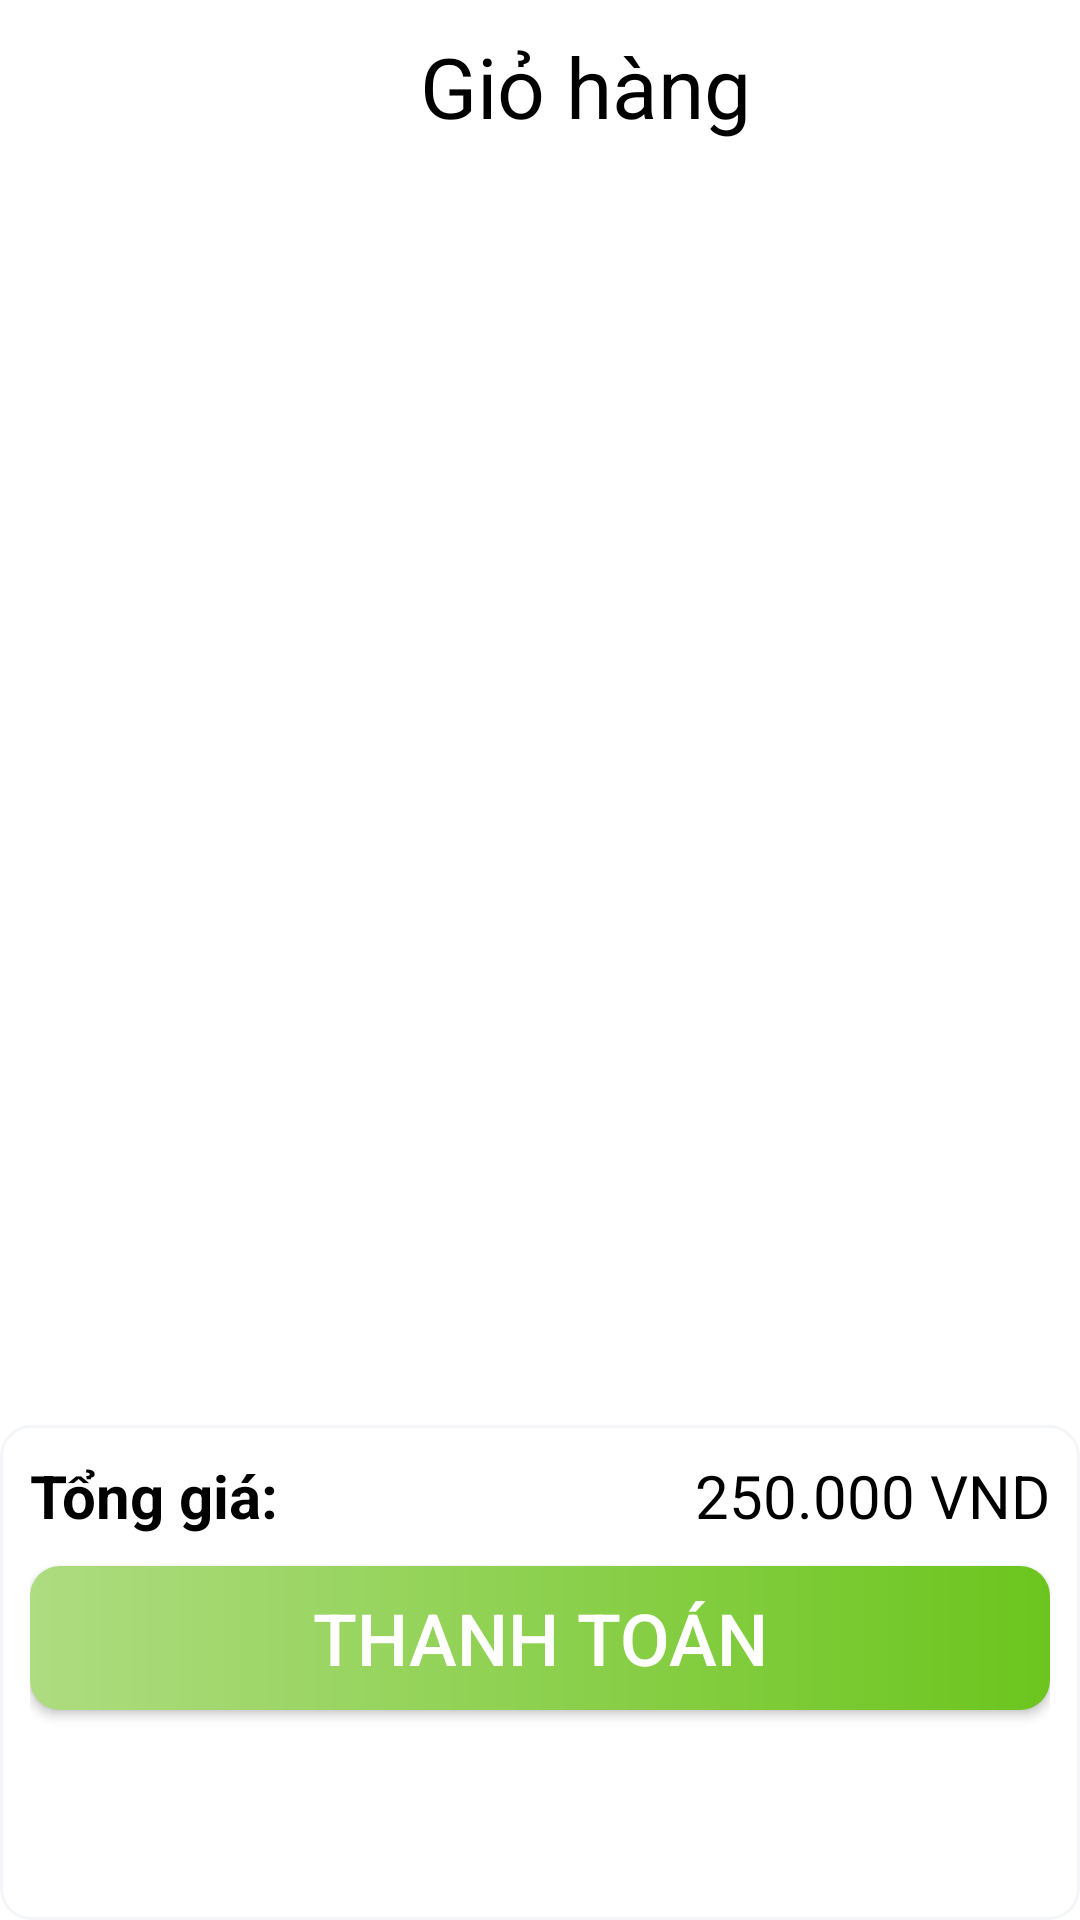

This screen was rendered from an Android layout file. Write that file and the resources it references.
<!-- AndroidManifest.xml: application theme Theme.FoodApp -->
<!-- res/layout/fragment_frm_cart.xml -->
<?xml version="1.0" encoding="utf-8"?>
<RelativeLayout xmlns:android="http://schemas.android.com/apk/res/android"
    xmlns:tools="http://schemas.android.com/tools"
    android:layout_width="match_parent"
    android:layout_height="match_parent"
    >

    <LinearLayout
        android:id="@+id/lnTop"
        android:layout_width="match_parent"
        android:layout_height="wrap_content"
        android:orientation="horizontal"
        android:padding="10dp"
        android:layout_alignParentTop="true">

        <Button
            android:id="@+id/icon_left"
            android:layout_width="30dp"
            android:layout_height="30dp"
            android:background="@drawable/icon_left"></Button>

        <TextView
            android:layout_width="wrap_content"
            android:layout_height="wrap_content"
            android:layout_weight="1"
            android:gravity="center"
            android:text="Giỏ hàng"
            android:textColor="@color/black"
            android:textSize="28sp" />

    </LinearLayout>

    <androidx.recyclerview.widget.RecyclerView
        android:id="@+id/rcv_cart"
        android:layout_width="match_parent"
        android:layout_height="match_parent"
        android:layout_gravity="center"
        android:layout_above="@+id/lnbottom"
        android:layout_below="@+id/lnTop"
        ></androidx.recyclerview.widget.RecyclerView>

    <LinearLayout
        android:id="@+id/lnbottom"
        android:layout_width="match_parent"
        android:layout_height="wrap_content"
        android:layout_alignParentBottom="true"
        android:padding="10dp"
        android:background="@drawable/bg_white"
        android:orientation="vertical">
        <LinearLayout
            android:layout_width="match_parent"
            android:layout_height="wrap_content"
            android:orientation="horizontal"

            >

            <TextView
                android:layout_width="wrap_content"
                android:layout_height="wrap_content"
                android:text="Tổng giá:"
                android:textColor="@color/black"
                android:textSize="20sp"
                android:layout_weight="1"
                android:textStyle="bold"
                ></TextView>

            <TextView
                android:id="@+id/tvTongGia"
                android:layout_width="wrap_content"
                android:layout_height="wrap_content"
                android:text="250.000"
                android:textColor="@color/black"
                android:textSize="20sp"
                ></TextView>
            <TextView
                android:id="@+id/tv"
                android:layout_width="wrap_content"
                android:layout_height="wrap_content"
                android:text=" VND"
                android:textColor="@color/black"
                android:textSize="20sp"
                ></TextView>


        </LinearLayout>

        <androidx.appcompat.widget.AppCompatButton
            android:layout_marginTop="10dp"
            android:layout_width="match_parent"
            android:layout_height="wrap_content"
            android:background="@drawable/bg_btn_primary"
            android:text="Thanh toán"
            android:id="@+id/btnThanhToan"
            android:gravity="center"
            android:textSize="24sp"
            android:layout_marginBottom="60dp"
            android:textColor="@color/white"></androidx.appcompat.widget.AppCompatButton>
    </LinearLayout>

</RelativeLayout>
<!-- resources referenced by this layout -->
<resources>
  <color name="black">#FF000000</color>
  <color name="white">#FFFFFFFF</color>
  <!-- drawable bg_btn_primary (drawable-v24) -->
  <?xml version="1.0" encoding="utf-8"?>
  <shape xmlns:android="http://schemas.android.com/apk/res/android"
      android:shape="rectangle">
      <gradient android:startColor="@color/start" android:endColor="@color/primary"></gradient>
      <corners android:radius="10dp"></corners>
  
  </shape>
  <!-- drawable bg_white (drawable-v24) -->
  <?xml version="1.0" encoding="utf-8"?>
  <shape xmlns:android="http://schemas.android.com/apk/res/android">
  <solid android:color="@color/white"></solid>
      <corners android:radius="10dp"></corners>
      <stroke android:color="@color/bg_gray" android:width="1dp"></stroke>
  </shape>
  <style name="Theme.FoodApp" parent="Theme.MaterialComponents.DayNight.NoActionBar">
          
          <item name="colorPrimary">@color/primary</item>
          <item name="colorPrimaryVariant">@color/primary</item>
          <item name="colorOnPrimary">@color/white</item>
          
          <item name="colorSecondary">@color/teal_200</item>
          <item name="colorSecondaryVariant">@color/teal_700</item>
          <item name="colorOnSecondary">@color/black</item>
          
          <item name="android:statusBarColor">?attr/colorPrimaryVariant</item>
          
      </style>
  <color name="start">#AEDC81</color>
  <color name="primary">#6CC51D</color>
  <color name="bg_gray">#F4F5F9</color>
  <color name="teal_200">#FF03DAC5</color>
  <color name="teal_700">#FF018786</color>
</resources>
